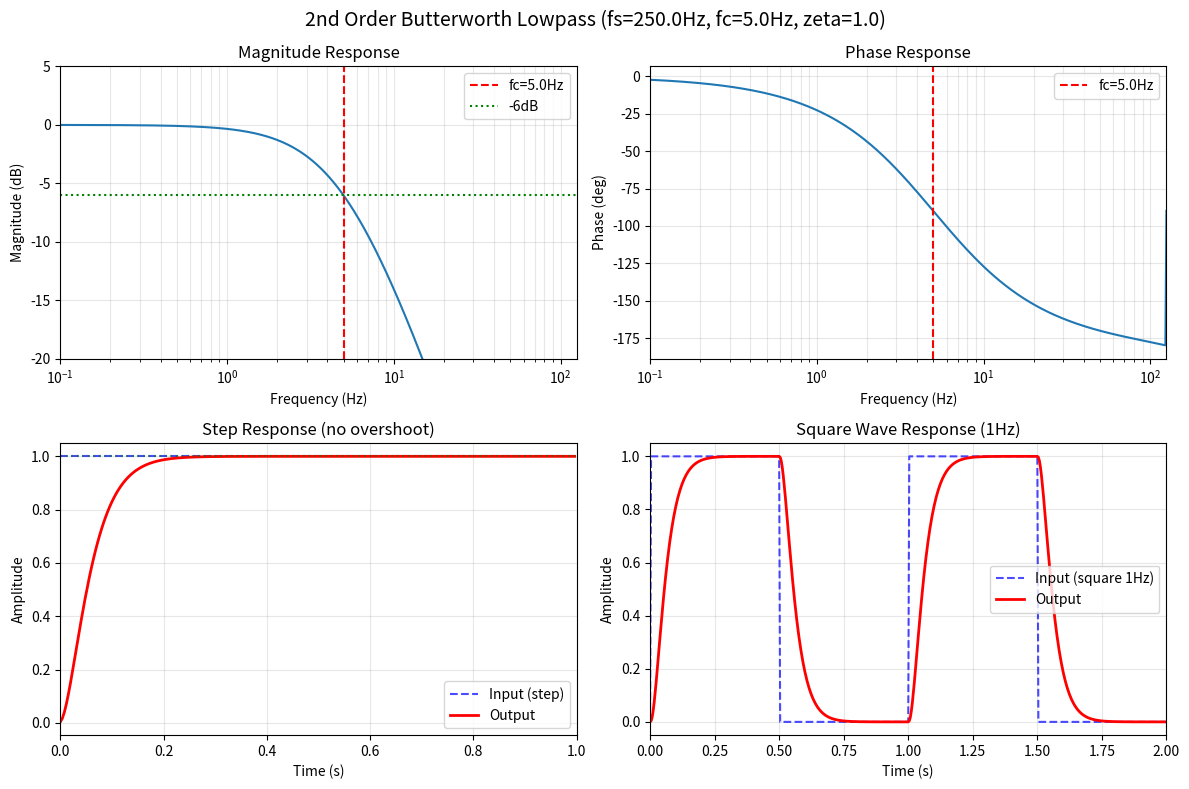

Recreate this plot in Python.
#!/usr/bin/env python3
"""
二阶巴特沃斯滤波器临界阻尼参数生成脚本

用法:
    python3 butterworth_filter_generator.py [选项]

选项:
    -s, --fs FS         采样频率 (Hz), 默认: 250
    -f, --fc FC         截止频率 (Hz), 默认: 5
    -fmt, --format      输出格式: cpp, json, simple

示例:
    python3 butterworth_filter_generator.py                    # 默认参数
    python3 butterworth_filter_generator.py --fc 3             # 截止频率 3Hz
    python3 butterworth_filter_generator.py --fs 1000 --fc 10  # 1kHz 采样, 10Hz 截止

输出:
    滤波器系数 b 和 a，用于差分方程:
    y[n] = b[0]*x[n] + b[1]*x[n-1] + b[2]*x[n-2] - a[1]*y[n-1] - a[2]*y[n-2]

原理:
    二阶巴特沃斯滤波器传递函数: H(s) = ωc² / (s² + 2ζωc s + ωc²)
    临界阻尼 (ζ = 1) 无超调。
"""

import math
import argparse
import numpy as np
from typing import Tuple, List

try:
    import matplotlib.pyplot as plt
    from scipy import signal
    HAS_MATPLOTLIB = True
except ImportError:
    HAS_MATPLOTLIB = False


def generate_second_order_critical_damping(fs: float, fc: float) -> Tuple[List[float], List[float]]:
    """
    生成二阶巴特沃斯临界阻尼滤波器系数

    Args:
        fs: 采样频率 (Hz)
        fc: 截止频率 (Hz)

    Returns:
        b: 分子系数 [b0, b1, b2]
        a: 分母系数 [a0, a1, a2]
    """
    wc = 2 * math.pi * fc
    T = 1.0 / fs
    omega_c = wc

    # 临界阻尼: ζ = 1.0
    zeta = 1.0

    # 连续系统: H(s) = omega_c^2 / (s^2 + 2*zeta*omega_c*s + omega_c^2)
    omega_c_sq = omega_c * omega_c
    two_zeta_omega_c = 2 * zeta * omega_c

    c = 2.0 / T
    c_sq = c * c

    denominator = c_sq + two_zeta_omega_c * c + omega_c_sq

    a0 = 1.0
    # IIR滤波器公式: y[n] = b0*x[n] + b1*x[n-1] + b2*x[n-2] - a1*y[n-1] - a2*y[n-2]
    # 传递函数: H(z) = (b0 + b1*z^-1 + b2*z^-2) / (1 + a1*z^-1 + a2*z^-2)
    # 双线性变换后分母为: 1 + (-2(c²-ωc²)/denom)*z^-1 + ((c²-2ζωc*c+ωc²)/denom)*z^-2
    a1 = -2 * (c_sq - omega_c_sq) / denominator
    a2 = (c_sq - two_zeta_omega_c * c + omega_c_sq) / denominator

    b0 = omega_c_sq / denominator
    b1 = 2.0 * b0
    b2 = b0

    b = [b0, b1, b2]
    a = [a0, a1, a2]

    return b, a


def plot_filter_response(b: List[float], a: List[float], fs: float, fc: float):
    """绘制滤波器响应曲线"""
    if not HAS_MATPLOTLIB:
        print("提示: 安装 matplotlib 和 scipy 可查看滤波效果")
        print("  pip install matplotlib scipy")
        return

    fig, axes = plt.subplots(2, 2, figsize=(12, 8))
    fig.suptitle(f"2nd Order Butterworth Lowpass (fs={fs}Hz, fc={fc}Hz, zeta=1.0)", fontsize=14)

    # 1. 幅频特性
    ax1 = axes[0, 0]
    w = np.logspace(np.log10(0.1), np.log10(fs/2), 500)
    _, H = signal.freqz(b, a, worN=w, fs=fs)
    ax1.semilogx(w, 20 * np.log10(np.abs(H) + 1e-10))
    ax1.axvline(fc, color='r', linestyle='--', label=f'fc={fc}Hz')
    ax1.axhline(-6, color='g', linestyle=':', label='-6dB')
    ax1.set_xlabel('Frequency (Hz)')
    ax1.set_ylabel('Magnitude (dB)')
    ax1.set_title('Magnitude Response')
    ax1.grid(True, which='both', alpha=0.3)
    ax1.legend()
    ax1.set_xlim(0.1, fs/2)
    ax1.set_ylim(-20, 5)

    # 2. 相频特性
    ax2 = axes[0, 1]
    ax2.semilogx(w, np.angle(H, deg=True))
    ax2.axvline(fc, color='r', linestyle='--', label=f'fc={fc}Hz')
    ax2.set_xlabel('Frequency (Hz)')
    ax2.set_ylabel('Phase (deg)')
    ax2.set_title('Phase Response')
    ax2.grid(True, which='both', alpha=0.3)
    ax2.legend()
    ax2.set_xlim(0.1, fs/2)

    # 3. 阶跃响应
    ax3 = axes[1, 0]
    t = np.arange(0, 1.0, 1.0/fs)
    step_input = np.ones_like(t)
    zi = [0.0, 0.0]
    step_output, _ = signal.lfilter(b, a, step_input, zi=zi)
    ax3.plot(t, step_input, 'b--', label='Input (step)', alpha=0.7)
    ax3.plot(t, step_output, 'r-', label='Output', linewidth=2)
    ax3.axhline(1.0, color='g', linestyle=':', alpha=0.5)
    ax3.set_xlabel('Time (s)')
    ax3.set_ylabel('Amplitude')
    ax3.set_title('Step Response (no overshoot)')
    ax3.grid(True, alpha=0.3)
    ax3.legend()
    ax3.set_xlim(0, 1.0)

    # 4. 方波响应
    ax4 = axes[1, 1]
    t = np.arange(0, 2.0, 1.0/fs)
    square_input = (np.sin(2 * np.pi * 1 * t) > 0).astype(float)
    zi = [0.0, 0.0]
    square_output, _ = signal.lfilter(b, a, square_input, zi=zi)
    ax4.plot(t, square_input, 'b--', label='Input (square 1Hz)', alpha=0.7)
    ax4.plot(t, square_output, 'r-', label='Output', linewidth=2)
    ax4.set_xlabel('Time (s)')
    ax4.set_ylabel('Amplitude')
    ax4.set_title('Square Wave Response (1Hz)')
    ax4.grid(True, alpha=0.3)
    ax4.legend()
    ax4.set_xlim(0, 2.0)

    plt.tight_layout()
    plt.show()


def format_cpp_array(arr: list, precision: int = 16) -> str:
    """格式化为 C++ 数组形式"""
    formatted = ", ".join([f"{v:.{precision}e}" for v in arr])
    return f"{{ {formatted} }}"


def main():
    parser = argparse.ArgumentParser(
        description="生成二阶巴特沃斯滤波器临界阻尼参数"
    )
    parser.add_argument(
        "--fs", "-s",
        type=float,
        default=250.0,
        help="采样频率 (Hz), 默认: 250"
    )
    parser.add_argument(
        "--fc", "-f",
        type=float,
        default=5.0,
        help="截止频率 (Hz), 默认: 5"
    )
    parser.add_argument(
        "--format", "-fmt",
        choices=["cpp", "json", "simple"],
        default="cpp",
        help="输出格式: cpp, json, simple"
    )

    args = parser.parse_args()

    b, a = generate_second_order_critical_damping(args.fs, args.fc)

    print(f"\n{'='*60}")
    print(f"二阶巴特沃斯滤波器 - 临界阻尼参数")
    print(f"{'='*60}")
    print(f"采样频率: {args.fs} Hz")
    print(f"截止频率: {args.fc} Hz")
    print(f"阻尼比:   ζ = 1.0 (临界阻尼, 无超调)")
    print(f"{'='*60}\n")

    if args.format == "cpp":
        print("C++ 代码:")
        print(f"filter_.b = {format_cpp_array(b)};")
        print(f"filter_.a = {format_cpp_array(a)};")
    elif args.format == "json":
        import json
        output = {
            "b": b,
            "a": a,
            "fs": args.fs,
            "fc": args.fc,
            "zeta": 1.0
        }
        print(json.dumps(output, indent=4))
    else:
        print(f"分子系数 b: {b}")
        print(f"分母系数 a: {a}")
        print(f"\n使用方式 (差分方程):")
        print(f"  y[n] = b[0]*x[n] + b[1]*x[n-1] + b[2]*x[n-2]")
        print(f"         - a[1]*y[n-1] - a[2]*y[n-2]")
        print(f"  (a[0] = 1)")

    # 绘制滤波效果
    plot_filter_response(b, a, args.fs, args.fc)


if __name__ == "__main__":
    main()
